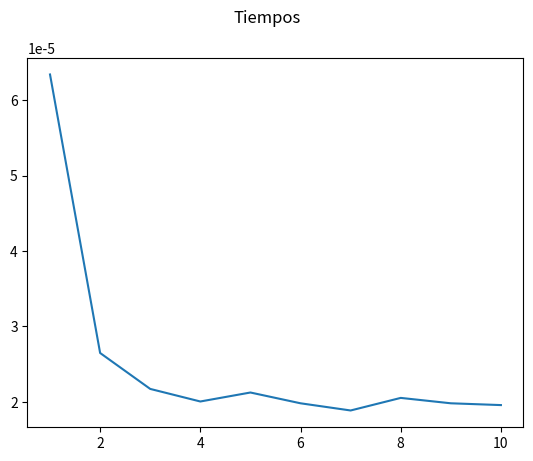

The matplotlib source for this figure:
from collections import deque
import time
import matplotlib.pyplot as plt

class Graph:

    def __init__(self, adjacency_list):
        self.adjacency_list = adjacency_list

    # función para obtener los vecinos
    def get_neighbors(self, v):
        return self.adjacency_list[v]

    # función heurística con valores iguales para todos los nodos
    def h(self, n):
        H = {
            'A': 1,
            'B': 1,
            'C': 1,
            'D': 1,
            'E': 1,
            'F': 1,
            'G': 1,
            'H': 1,
            'I': 1,
            'J': 1,
            'K': 1
        }

        return H[n]

    def A_estrella(self, start_node, stop_node):
        # open_list es una lista de los nodos que han sido visitados pero no tienen vecinos.
        # No se han inspeccionado todos y va a comenzar con el nodo inicio.
        open_list = set([start_node])

        # closed_list es una lista de nodos que han sido visitados.
        # Pero sus vecino sí han sido inspeccionados.
        closed_list = set([])

        # g contiene las distancias actuales desde el nodo inicial hacia los demás nodos
        # el valor definido (si no se encuentra en la grafica) será infinito positivo.
        g = {}

        g[start_node] = 0

        # Los padres contendran, aparte, un mada de adyacencia de todos los nodos
        parents = {}
        parents[start_node] = start_node

        while len(open_list) > 0:
            n = None

            # encuentra un nodo con el valor más bajo, con la uncion de evalucion
            for v in open_list:
                if n == None or g[v] + self.h(v) < g[n] + self.h(n):
                    n = v

            if n == None:
                print('La ruta no existe!!')
                return None

            # si el nodo actual es una hoja entonces empezamos a recontruir la
            # ruta desde ahí hasta el nodo inicial
            if n == stop_node:
                reconst_path = []

                while parents[n] != n:
                    reconst_path.append(n)
                    n = parents[n]

                reconst_path.append(start_node)

                reconst_path.reverse()

                print('La mejor ruta: {}'.format(reconst_path))
                return reconst_path

            # for para todos los vecinos del nodo actual
            for (m, weight) in self.get_neighbors(n):
                # Si el nodo actual no está ni en la open_list ni en closed_list, 
                # lo agregamos a open_list y anotar n como su padre
                if m not in open_list and m not in closed_list:
                    open_list.add(m)
                    parents[m] = n
                    g[m] = g[n] + weight

                # Si no, verfificamos qué es más rápido ¿visitar primero n luego m?
                # Si es así, actualizamos los datos principales y los datos de la lista de distancias.
                # Y otro caso es que si el nodo estaba en la closed_lis, lo movemos a la open_list.
                else:
                    if g[m] > g[n] + weight:
                        g[m] = g[n] + weight
                        parents[m] = n

                        if m in closed_list:
                            closed_list.remove(m)
                            open_list.add(m)

            # Eliminamos n de la open_list y lo agregamos a la closed_list
            # esto lo hacemos proque ya todos sus vecinos fueron inspeccionados
            open_list.remove(n)
            closed_list.add(n)

        print('La ruta no existe!!')
        return None

#------------------------------PRUEBAS----------------------------------
segundos = []
nombres = []

adjacency_list = {
    'A': [('B', 3), ('C', 2), ('D', 2)],
    'B': [('E', 5)],
    'C': [('B', 1), ('E', 2), ('F', 2), ('G', 7), ('D', 4)],
    'D': [('G', 1)],
    'E': [('F', 3), ('I', 4), ('H', 3)],
    'F': [('I', 5)],
    'G': [('F', 4), ('I', 1), ('J', 8)],
    'H': [('K', 1)],
    'I': [('J', 2), ('K', 8), ('H', 2)],
    'J': [('K', 3)]
}
prueba = Graph(adjacency_list)

for i in range(10):
    inicio = time.time()
    prueba.A_estrella('A', 'K')
    print("Timepo de ejecición de A a K: ",time.time()-inicio,"\n")

    segundos.append(time.time()-inicio)
    nombres.append(i+1)

fig, Tiem = plt.subplots()
Tiem.plot(nombres, segundos)
fig.suptitle('Tiempos')